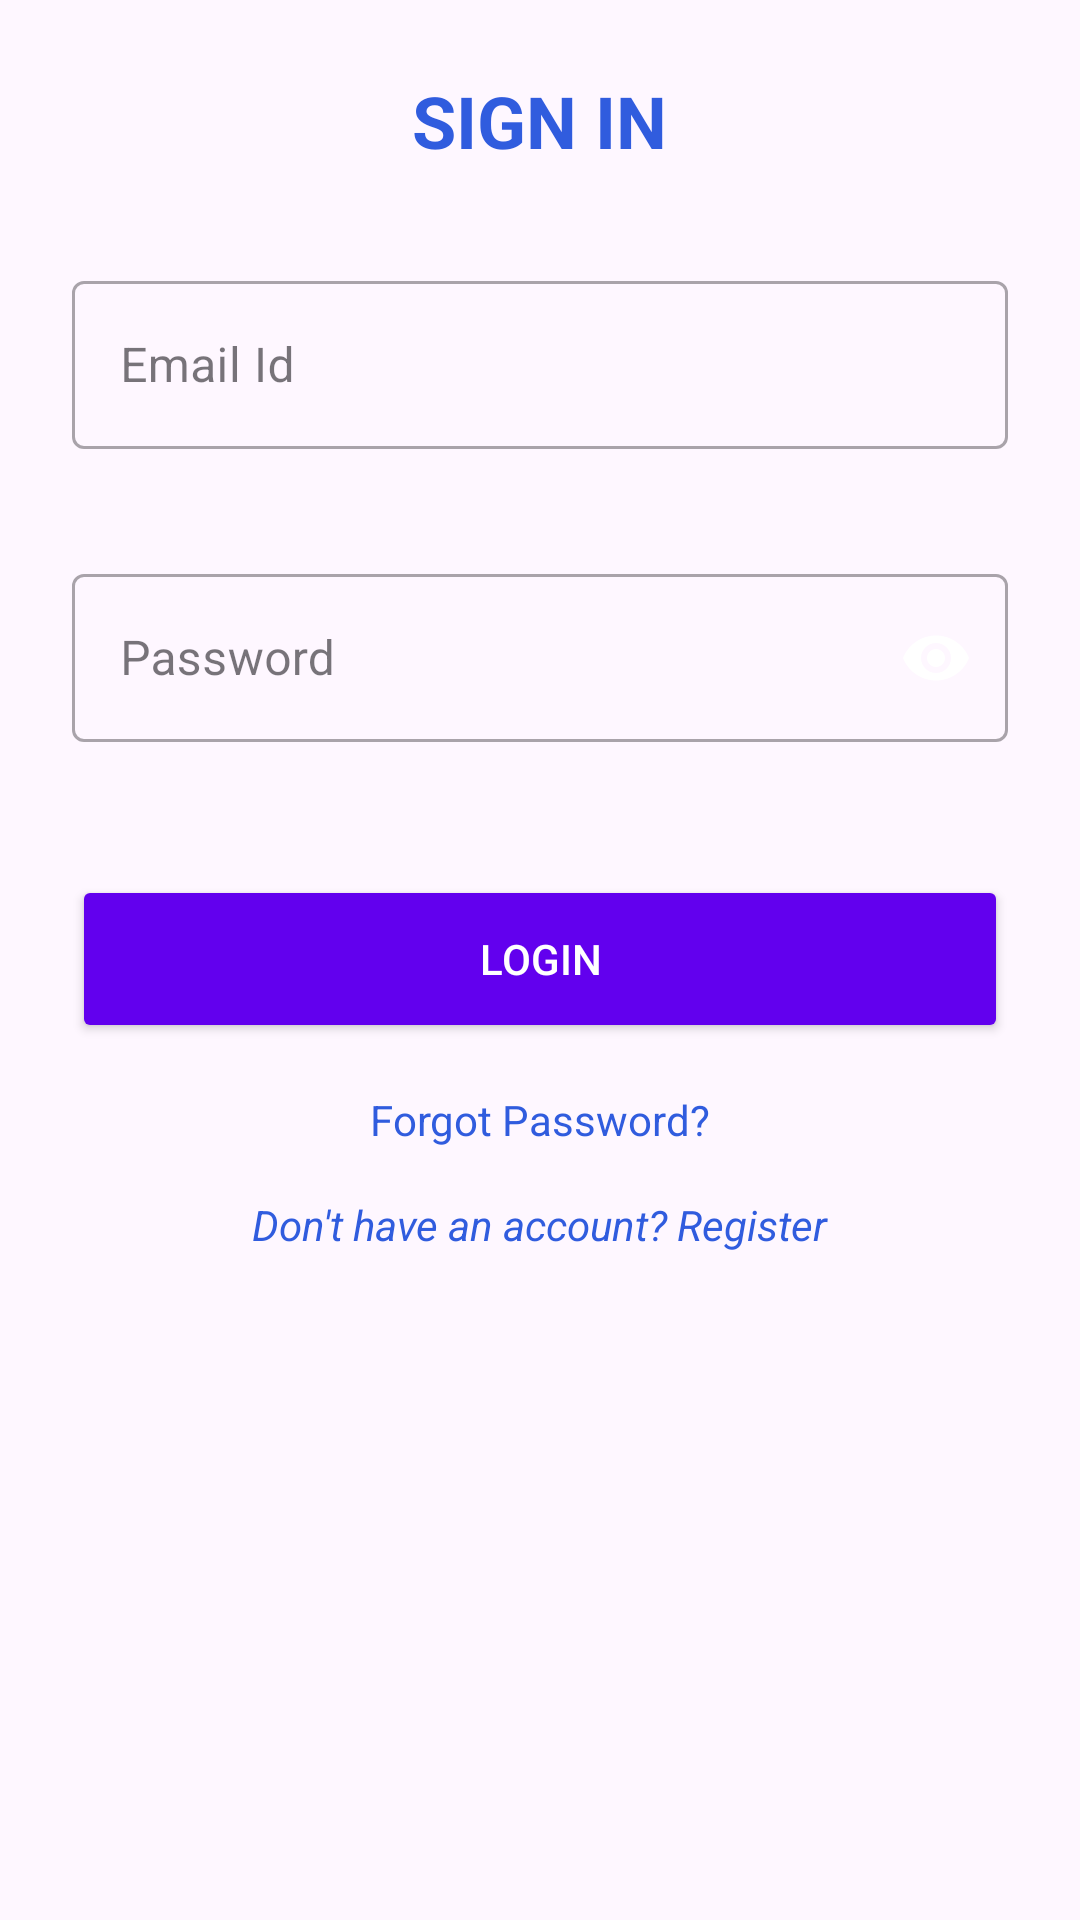

Layout XML and referenced resources for this Android screen:
<!-- AndroidManifest.xml: activity theme Theme.Trainapp -->
<!-- res/layout/activity_login.xml -->
<?xml version="1.0" encoding="utf-8"?>
<LinearLayout
    xmlns:android="http://schemas.android.com/apk/res/android"
    xmlns:app="http://schemas.android.com/apk/res-auto"
    android:layout_width="match_parent"
    android:layout_height="match_parent"
    android:orientation="vertical"
    android:padding="24dp"
    android:gravity="center_horizontal"
    android:background="@drawable/plain">

    
    <TextView
        android:id="@+id/signIn"
        android:layout_width="wrap_content"
        android:layout_height="wrap_content"
        android:text="SIGN IN"
        android:textSize="24sp"
        android:textStyle="bold"
        android:layout_marginBottom="32dp"
        android:textColor="@color/blue"/>

    
    <com.google.android.material.textfield.TextInputLayout
        android:id="@+id/emailInputLayout"
        style="@style/Widget.MaterialComponents.TextInputLayout.OutlinedBox"
        android:layout_width="match_parent"
        android:layout_height="wrap_content"
        android:layout_marginBottom="16dp"
        app:errorEnabled="true"
        app:hintEnabled="true">

        <com.google.android.material.textfield.TextInputEditText
            android:id="@+id/emailEditText"
            android:layout_width="match_parent"
            android:layout_height="56dp"
            android:hint="Email Id"
            android:inputType="textEmailAddress"
            android:minHeight="56dp"
            android:textColor="@color/cardview_dark_background"
            android:textColorHint="@color/white" />
    </com.google.android.material.textfield.TextInputLayout>

    
    <com.google.android.material.textfield.TextInputLayout
        android:id="@+id/passwordInputLayout"
        style="@style/Widget.MaterialComponents.TextInputLayout.OutlinedBox"
        android:layout_width="match_parent"
        android:layout_height="wrap_content"
        android:layout_marginBottom="24dp"
        app:errorEnabled="true"
        app:endIconMode="password_toggle"
        app:endIconTint="@color/white">

        <com.google.android.material.textfield.TextInputEditText
            android:id="@+id/passwordEditText"
            android:layout_width="match_parent"
            android:layout_height="56dp"
            android:hint="Password"
            android:inputType="textPassword"
            android:minHeight="56dp"
            android:textColor="@color/cardview_dark_background"
            android:textColorHint="@color/white" />
    </com.google.android.material.textfield.TextInputLayout>

    
    <Button
        android:id="@+id/loginButton"
        android:layout_width="match_parent"
        android:layout_height="56dp"
        android:minHeight="56dp"
        android:text="LOGIN"
        android:layout_marginBottom="16dp"
        android:textColor="@color/white"
        android:backgroundTint="@color/colorPrimary"/>

    
    <TextView
        android:id="@+id/forgotPasswordText"
        android:layout_width="wrap_content"
        android:layout_height="wrap_content"
        android:text="Forgot Password?"
        android:textColor="@color/blue"
        android:layout_marginBottom="16dp"/>

    
    <TextView
        android:id="@+id/registerTextView"
        android:layout_width="wrap_content"
        android:layout_height="wrap_content"
        android:text="Don't have an account? Register"
        android:textColor="@color/blue"
        android:textStyle="italic"/>
</LinearLayout>
<!-- resources referenced by this layout -->
<resources>
  <color name="blue">#305CDE</color>
  <color name="colorPrimary">#6200EE</color>
  <color name="white">#FFFFFFFF</color>
  <style name="Theme.Trainapp" parent="Base.Theme.Trainapp" />
  <style name="Base.Theme.Trainapp" parent="Theme.Material3.DayNight.NoActionBar">
          
          
      </style>
</resources>
